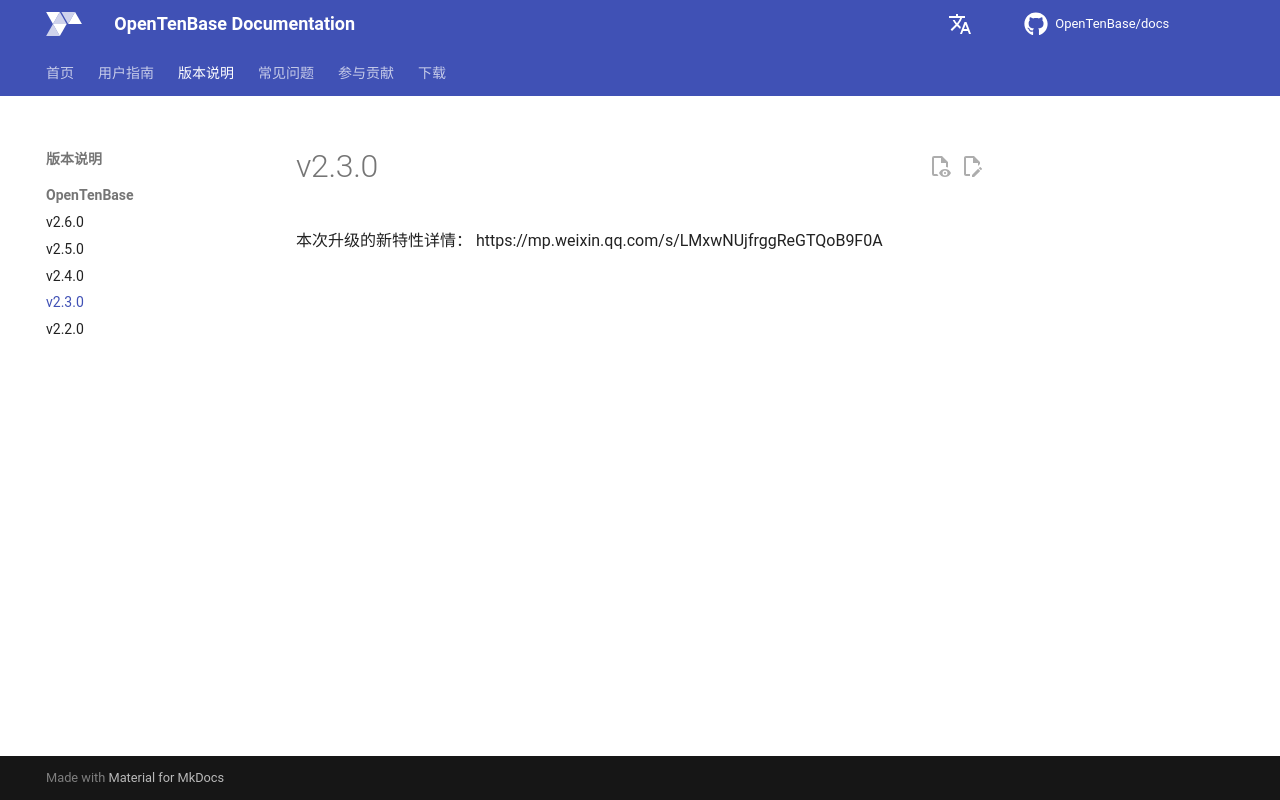

repository: OpenTenBase/docs · page: release/v2-3-0/index.html · generator: mkdocs

本次升级的新特性详情：
https://mp.weixin.qq.com/s/LMxwNUjfrggReGTQoB9F0A
